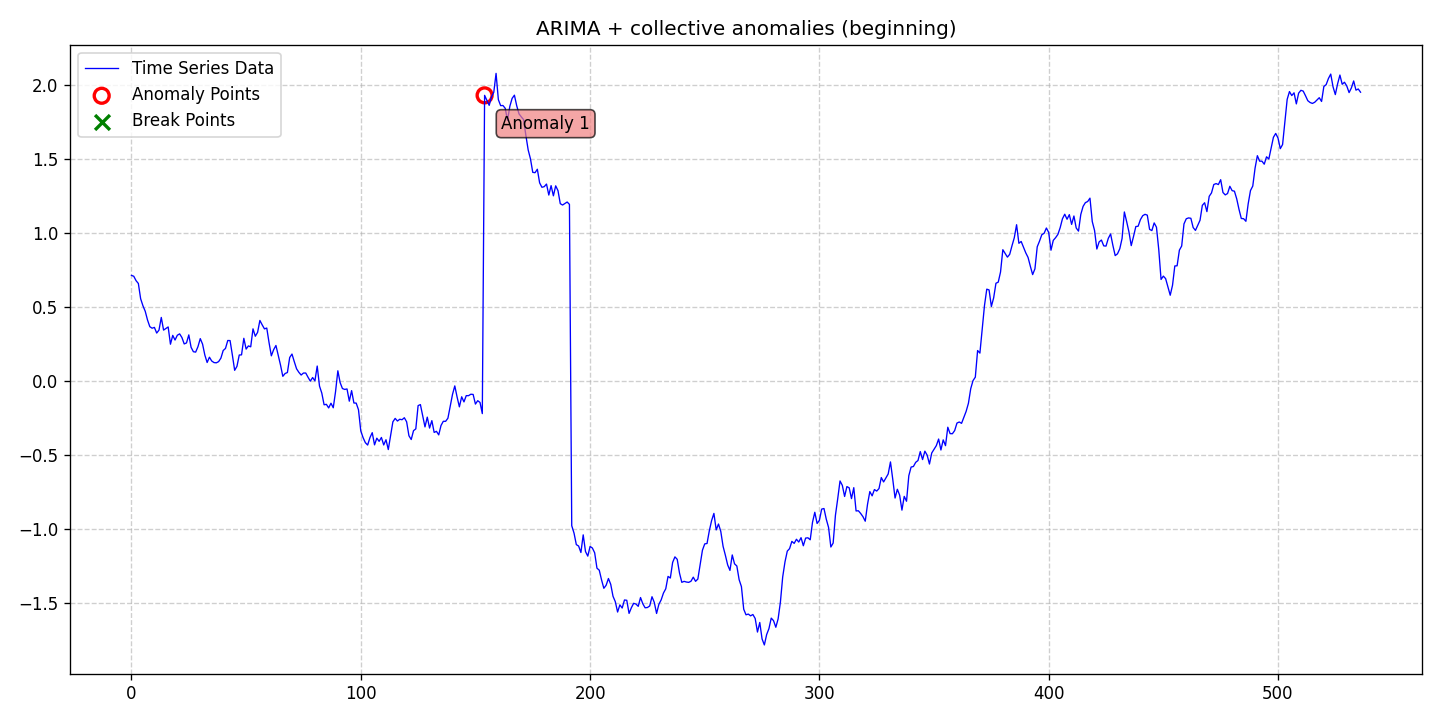

Data behind this chart, as committed beside it:
date, data, stationary, det_lin_up, det_lin_down, det_quad, det_cubic, det_exp, det_damped, stoc_trend, volatility, single_seas, multiple_seas, point_anom_single, point_anom_multi, collect_anom, context_anom, mean_shift, var_shift, trend_shift, point_anom_count, point_anom_location, point_anom_point, collect_anom_count
2020-01-01, 0.7135, 0, 0, 0, 0, 0, 0, 0, 1, 0, 0, 0, 0, 0, 1, 0, 0, 0, 0, 0, none, , 1
2020-01-02, 0.7079, 0, 0, 0, 0, 0, 0, 0, 1, 0, 0, 0, 0, 0, 1, 0, 0, 0, 0, 0, none, , 1
2020-01-03, 0.678, 0, 0, 0, 0, 0, 0, 0, 1, 0, 0, 0, 0, 0, 1, 0, 0, 0, 0, 0, none, , 1
2020-01-04, 0.6591, 0, 0, 0, 0, 0, 0, 0, 1, 0, 0, 0, 0, 0, 1, 0, 0, 0, 0, 0, none, , 1
2020-01-05, 0.5558, 0, 0, 0, 0, 0, 0, 0, 1, 0, 0, 0, 0, 0, 1, 0, 0, 0, 0, 0, none, , 1
2020-01-06, 0.5084, 0, 0, 0, 0, 0, 0, 0, 1, 0, 0, 0, 0, 0, 1, 0, 0, 0, 0, 0, none, , 1
2020-01-07, 0.4711, 0, 0, 0, 0, 0, 0, 0, 1, 0, 0, 0, 0, 0, 1, 0, 0, 0, 0, 0, none, , 1
2020-01-08, 0.4121, 0, 0, 0, 0, 0, 0, 0, 1, 0, 0, 0, 0, 0, 1, 0, 0, 0, 0, 0, none, , 1
2020-01-09, 0.367, 0, 0, 0, 0, 0, 0, 0, 1, 0, 0, 0, 0, 0, 1, 0, 0, 0, 0, 0, none, , 1
2020-01-10, 0.3567, 0, 0, 0, 0, 0, 0, 0, 1, 0, 0, 0, 0, 0, 1, 0, 0, 0, 0, 0, none, , 1
2020-01-11, 0.3622, 0, 0, 0, 0, 0, 0, 0, 1, 0, 0, 0, 0, 0, 1, 0, 0, 0, 0, 0, none, , 1
2020-01-12, 0.324, 0, 0, 0, 0, 0, 0, 0, 1, 0, 0, 0, 0, 0, 1, 0, 0, 0, 0, 0, none, , 1
2020-01-13, 0.3439, 0, 0, 0, 0, 0, 0, 0, 1, 0, 0, 0, 0, 0, 1, 0, 0, 0, 0, 0, none, , 1
2020-01-14, 0.4295, 0, 0, 0, 0, 0, 0, 0, 1, 0, 0, 0, 0, 0, 1, 0, 0, 0, 0, 0, none, , 1
2020-01-15, 0.3439, 0, 0, 0, 0, 0, 0, 0, 1, 0, 0, 0, 0, 0, 1, 0, 0, 0, 0, 0, none, , 1
2020-01-16, 0.3542, 0, 0, 0, 0, 0, 0, 0, 1, 0, 0, 0, 0, 0, 1, 0, 0, 0, 0, 0, none, , 1
2020-01-17, 0.3652, 0, 0, 0, 0, 0, 0, 0, 1, 0, 0, 0, 0, 0, 1, 0, 0, 0, 0, 0, none, , 1
2020-01-18, 0.2485, 0, 0, 0, 0, 0, 0, 0, 1, 0, 0, 0, 0, 0, 1, 0, 0, 0, 0, 0, none, , 1
2020-01-19, 0.3082, 0, 0, 0, 0, 0, 0, 0, 1, 0, 0, 0, 0, 0, 1, 0, 0, 0, 0, 0, none, , 1
2020-01-20, 0.2766, 0, 0, 0, 0, 0, 0, 0, 1, 0, 0, 0, 0, 0, 1, 0, 0, 0, 0, 0, none, , 1
2020-01-21, 0.3091, 0, 0, 0, 0, 0, 0, 0, 1, 0, 0, 0, 0, 0, 1, 0, 0, 0, 0, 0, none, , 1
2020-01-22, 0.3185, 0, 0, 0, 0, 0, 0, 0, 1, 0, 0, 0, 0, 0, 1, 0, 0, 0, 0, 0, none, , 1
2020-01-23, 0.2936, 0, 0, 0, 0, 0, 0, 0, 1, 0, 0, 0, 0, 0, 1, 0, 0, 0, 0, 0, none, , 1
2020-01-24, 0.2504, 0, 0, 0, 0, 0, 0, 0, 1, 0, 0, 0, 0, 0, 1, 0, 0, 0, 0, 0, none, , 1
2020-01-25, 0.2573, 0, 0, 0, 0, 0, 0, 0, 1, 0, 0, 0, 0, 0, 1, 0, 0, 0, 0, 0, none, , 1
2020-01-26, 0.3115, 0, 0, 0, 0, 0, 0, 0, 1, 0, 0, 0, 0, 0, 1, 0, 0, 0, 0, 0, none, , 1
2020-01-27, 0.2276, 0, 0, 0, 0, 0, 0, 0, 1, 0, 0, 0, 0, 0, 1, 0, 0, 0, 0, 0, none, , 1
2020-01-28, 0.1978, 0, 0, 0, 0, 0, 0, 0, 1, 0, 0, 0, 0, 0, 1, 0, 0, 0, 0, 0, none, , 1
2020-01-29, 0.1952, 0, 0, 0, 0, 0, 0, 0, 1, 0, 0, 0, 0, 0, 1, 0, 0, 0, 0, 0, none, , 1
2020-01-30, 0.2322, 0, 0, 0, 0, 0, 0, 0, 1, 0, 0, 0, 0, 0, 1, 0, 0, 0, 0, 0, none, , 1
2020-01-31, 0.2863, 0, 0, 0, 0, 0, 0, 0, 1, 0, 0, 0, 0, 0, 1, 0, 0, 0, 0, 0, none, , 1
2020-02-01, 0.2493, 0, 0, 0, 0, 0, 0, 0, 1, 0, 0, 0, 0, 0, 1, 0, 0, 0, 0, 0, none, , 1
2020-02-02, 0.1749, 0, 0, 0, 0, 0, 0, 0, 1, 0, 0, 0, 0, 0, 1, 0, 0, 0, 0, 0, none, , 1
2020-02-03, 0.125, 0, 0, 0, 0, 0, 0, 0, 1, 0, 0, 0, 0, 0, 1, 0, 0, 0, 0, 0, none, , 1
2020-02-04, 0.1608, 0, 0, 0, 0, 0, 0, 0, 1, 0, 0, 0, 0, 0, 1, 0, 0, 0, 0, 0, none, , 1
2020-02-05, 0.1351, 0, 0, 0, 0, 0, 0, 0, 1, 0, 0, 0, 0, 0, 1, 0, 0, 0, 0, 0, none, , 1
2020-02-06, 0.1244, 0, 0, 0, 0, 0, 0, 0, 1, 0, 0, 0, 0, 0, 1, 0, 0, 0, 0, 0, none, , 1
2020-02-07, 0.1228, 0, 0, 0, 0, 0, 0, 0, 1, 0, 0, 0, 0, 0, 1, 0, 0, 0, 0, 0, none, , 1
2020-02-08, 0.1308, 0, 0, 0, 0, 0, 0, 0, 1, 0, 0, 0, 0, 0, 1, 0, 0, 0, 0, 0, none, , 1
2020-02-09, 0.1544, 0, 0, 0, 0, 0, 0, 0, 1, 0, 0, 0, 0, 0, 1, 0, 0, 0, 0, 0, none, , 1
2020-02-10, 0.206, 0, 0, 0, 0, 0, 0, 0, 1, 0, 0, 0, 0, 0, 1, 0, 0, 0, 0, 0, none, , 1
2020-02-11, 0.2199, 0, 0, 0, 0, 0, 0, 0, 1, 0, 0, 0, 0, 0, 1, 0, 0, 0, 0, 0, none, , 1
2020-02-12, 0.2736, 0, 0, 0, 0, 0, 0, 0, 1, 0, 0, 0, 0, 0, 1, 0, 0, 0, 0, 0, none, , 1
2020-02-13, 0.273, 0, 0, 0, 0, 0, 0, 0, 1, 0, 0, 0, 0, 0, 1, 0, 0, 0, 0, 0, none, , 1
2020-02-14, 0.1753, 0, 0, 0, 0, 0, 0, 0, 1, 0, 0, 0, 0, 0, 1, 0, 0, 0, 0, 0, none, , 1
2020-02-15, 0.07207, 0, 0, 0, 0, 0, 0, 0, 1, 0, 0, 0, 0, 0, 1, 0, 0, 0, 0, 0, none, , 1
2020-02-16, 0.0989, 0, 0, 0, 0, 0, 0, 0, 1, 0, 0, 0, 0, 0, 1, 0, 0, 0, 0, 0, none, , 1
2020-02-17, 0.1754, 0, 0, 0, 0, 0, 0, 0, 1, 0, 0, 0, 0, 0, 1, 0, 0, 0, 0, 0, none, , 1
2020-02-18, 0.1766, 0, 0, 0, 0, 0, 0, 0, 1, 0, 0, 0, 0, 0, 1, 0, 0, 0, 0, 0, none, , 1
2020-02-19, 0.2885, 0, 0, 0, 0, 0, 0, 0, 1, 0, 0, 0, 0, 0, 1, 0, 0, 0, 0, 0, none, , 1
2020-02-20, 0.2156, 0, 0, 0, 0, 0, 0, 0, 1, 0, 0, 0, 0, 0, 1, 0, 0, 0, 0, 0, none, , 1
2020-02-21, 0.237, 0, 0, 0, 0, 0, 0, 0, 1, 0, 0, 0, 0, 0, 1, 0, 0, 0, 0, 0, none, , 1
2020-02-22, 0.2309, 0, 0, 0, 0, 0, 0, 0, 1, 0, 0, 0, 0, 0, 1, 0, 0, 0, 0, 0, none, , 1
2020-02-23, 0.3524, 0, 0, 0, 0, 0, 0, 0, 1, 0, 0, 0, 0, 0, 1, 0, 0, 0, 0, 0, none, , 1
2020-02-24, 0.3025, 0, 0, 0, 0, 0, 0, 0, 1, 0, 0, 0, 0, 0, 1, 0, 0, 0, 0, 0, none, , 1
2020-02-25, 0.3285, 0, 0, 0, 0, 0, 0, 0, 1, 0, 0, 0, 0, 0, 1, 0, 0, 0, 0, 0, none, , 1
2020-02-26, 0.4092, 0, 0, 0, 0, 0, 0, 0, 1, 0, 0, 0, 0, 0, 1, 0, 0, 0, 0, 0, none, , 1
2020-02-27, 0.3794, 0, 0, 0, 0, 0, 0, 0, 1, 0, 0, 0, 0, 0, 1, 0, 0, 0, 0, 0, none, , 1
2020-02-28, 0.3521, 0, 0, 0, 0, 0, 0, 0, 1, 0, 0, 0, 0, 0, 1, 0, 0, 0, 0, 0, none, , 1
2020-02-29, 0.3578, 0, 0, 0, 0, 0, 0, 0, 1, 0, 0, 0, 0, 0, 1, 0, 0, 0, 0, 0, none, , 1
... 477 more rows
